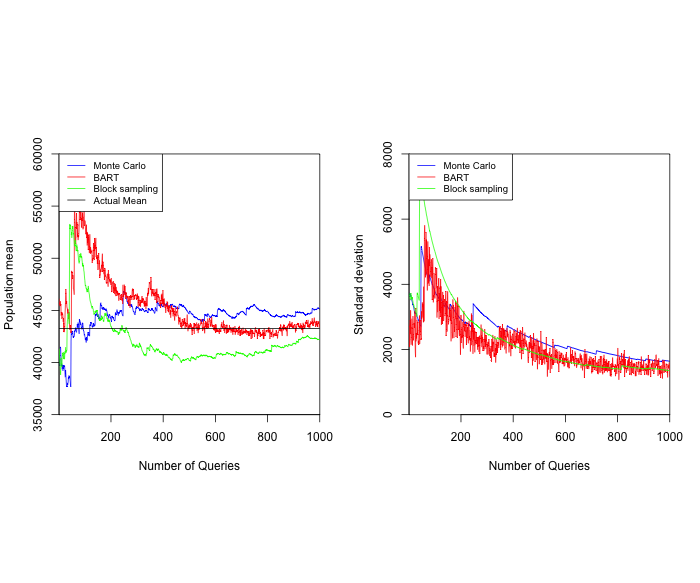

Source data for this figure (header and first rows):
epochs, BARTMean, BARTsd, MIMean, MIsd, BRSmean, BRSsd, PoptMean
1, 46129, 2800, 40967, 3745, 41338, 3733, 43252
2, 45579, 2375, 40400, 3716, 41241, 3661, 43252
3, 45716, 2076, 39921, 3676, 40604, 3648, 43252
4, 45506, 2694, 39686, 3615, 39986, 3633, 43252
5, 45442, 2899, 40709, 3695, 39840, 3569, 43252
6, 45856, 2470, 41500, 3715, 39343, 3540, 43252
7, 45402, 3198, 41404, 3650, 38839, 3514, 43252
8, 45599, 2316, 40707, 3654, 40238, 3730, 43252
9, 44510, 2153, 40258, 3619, 40407, 3669, 43252
10, 44826, 2375, 39695, 3603, 39897, 3643, 43252
11, 44622, 2629, 39815, 3545, 39936, 3583, 43252
12, 44202, 2941, 39878, 3488, 39594, 3541, 43252
13, 44689, 2686, 39361, 3471, 40518, 3606, 43252
14, 44780, 2125, 39699, 3432, 40666, 3552, 43252
15, 44614, 2638, 39703, 3379, 40933, 3507, 43252
16, 44338, 3016, 39223, 3362, 40843, 3454, 43252
17, 43917, 2760, 39757, 3354, 40664, 3407, 43252
18, 44216, 2282, 39415, 3322, 40332, 3372, 43252
19, 42947, 2449, 39713, 3287, 40946, 3380, 43252
20, 43761, 2472, 39646, 3240, 40932, 3331, 43252
21, 42914, 2805, 39599, 3194, 40743, 3289, 43252
22, 43183, 2665, 39702, 3151, 40322, 3270, 43252
23, 43441, 3184, 39432, 3119, 40865, 3271, 43252
24, 44624, 2401, 38966, 3112, 41064, 3232, 43252
25, 45260, 1932, 38583, 3094, 40890, 3194, 43252
26, 46045, 1764, 39273, 3131, 41273, 3174, 43252
27, 47032, 3271, 38905, 3112, 41451, 3138, 43252
28, 46572, 2254, 38417, 3110, 41035, 3125, 43252
29, 45611, 2486, 38024, 3096, 40972, 3086, 43252
30, 45894, 2347, 37662, 3078, 41137, 3051, 43252
31, 45375, 2465, 37752, 3041, 41197, 3014, 43252
32, 45216, 2890, 37658, 3005, 43436, 3733, 43252
33, 45154, 2450, 38047, 2994, 43985, 3729, 43252
34, 44698, 2530, 37856, 2964, 44152, 3688, 43252
35, 45023, 2841, 38011, 2933, 44669, 3681, 43252
36, 45079, 2188, 38150, 2902, 44703, 3637, 43252
37, 44227, 2264, 38627, 2908, 44477, 3602, 43252
38, 44201, 2141, 38460, 2880, 44199, 3572, 43252
39, 44254, 2449, 38750, 2862, 43983, 3538, 43252
40, 44803, 2588, 38564, 2836, 43727, 3508, 43252
41, 43543, 3040, 38634, 2805, 48814, 6181, 43252
42, 43265, 2182, 38649, 2774, 53284, 7587, 43252
43, 43139, 2660, 38475, 2750, 52847, 7517, 43252
44, 43253, 2898, 38194, 2735, 53168, 7444, 43252
45, 43566, 2561, 37792, 2736, 53156, 7364, 43252
46, 42917, 2448, 37679, 2709, 52810, 7295, 43252
47, 42845, 2294, 42033, 5132, 52741, 7219, 43252
48, 42987, 2342, 42982, 5168, 52264, 7161, 43252
49, 48753, 3162, 42901, 5116, 52494, 7092, 43252
50, 48735, 2951, 42681, 5069, 51979, 7039, 43252
51, 48614, 3169, 42671, 5019, 52355, 6979, 43252
52, 48669, 3440, 42962, 4977, 53068, 6947, 43252
53, 48013, 3305, 43021, 4929, 52823, 6883, 43252
54, 48092, 2991, 42756, 4888, 53094, 6822, 43252
55, 48352, 3375, 42463, 4850, 52636, 6772, 43252
56, 47092, 2836, 42356, 4805, 52281, 6717, 43252
57, 47035, 3927, 42484, 4762, 52391, 6654, 43252
58, 46854, 3267, 42456, 4717, 52017, 6603, 43252
59, 46522, 2866, 42525, 4674, 51631, 6553, 43252
60, 54385, 5577, 42639, 4633, 51229, 6506, 43252
... 940 more rows
